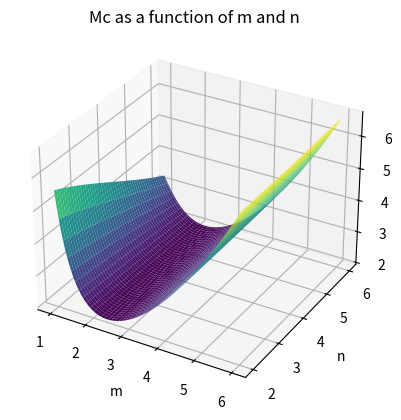

The script that saved this image:
# import numpy as np
#
# E = 69000
# m = 1
# n = 2
# r = 3000
# t = 1.754
# L = 1000
# v = 0.29
#
# Z = (L**2/(r*t))*np.sqrt(1-v**2)
# beta = n*L/(m*np.pi*r)
# D = E*t**3/(12*(1-v**2))
# phi = np.sqrt(r/t)/16
# gamma = 1-0.731*(1-np.e**(-phi))
# kx = m**2*(1+beta**2)**2 + 12*(gamma*Z)**2/(np.pi**4* m**2*(1+beta**2)**2)
# Mc = kx * (np.pi ** 3 * D * r ** 2) / L ** 2
#
# print(Mc * 1e-9)
from scipy.optimize import minimize
import numpy as np
import matplotlib.pyplot as plt
from mpl_toolkits.mplot3d import Axes3D


# Define parameters
E = 69000
r = 3000
t = 10
L = 1000
v = 0.3

# Define functions
def Z(L, r, t, v):
    return (L**2 / (r * t)) * np.sqrt(1 - v**2)

def beta(n, L, m, r):
    return n * L / (m * np.pi * r)

def D(E, t, v):
    return E * t**3 / (12 * (1 - v**2))

def phi(r, t):
    return np.sqrt(r / t) / 16

def gamma(phi):
    return 1 - 0.731 * (1 - np.e**(-phi))

def kx(m, n, L, r, t, v):
    Z_val = Z(L, r, t, v)
    beta_val = beta(n, L, m, r)
    phi_val = phi(r, t)
    gamma_val = gamma(phi_val)
    return m**2 * (1 + beta_val**2)**2 + 12 * (gamma_val * Z_val)**2 / (np.pi**4 * m**2 * (1 + beta_val**2)**2)


def Mc(m, n, L, r, t, v):
    D_val = D(E, t, v)
    kx_val = kx(m, n, L, r, t, v)
    return kx_val * (np.pi**3 * D_val * r**2) / L**2

def dMc_dm(m, n, L, r, t, v):
    h = 1e-5
    return (Mc(m + h, n, L, r, t, v) - Mc(m, n, L, r, t, v)) / h

def dMc_dn(m, n, L, r, t, v):
    h = 1e-5
    return (Mc(m, n + h, L, r, t, v) - Mc(m, n, L, r, t, v)) / h

# Define the objective function to minimize
# Define the combined objective function
def combined_objective(x):
    m, n = x
    return np.abs(dMc_dm(m, n, L, r, t, v)) + np.abs(dMc_dn(m, n, L, r, t, v))

initial_guess = [2, 2]
# Perform optimization
result = minimize(combined_objective, initial_guess, bounds=((1, None), (2, None)))

# Extract optimal values
optimal_m, optimal_n = result.x

print("Optimal m:", optimal_m)
print("Optimal n:", optimal_n)
print("Minimum combined derivative:", result.fun)
# Create grid of m and n values
m_values = np.linspace(1, 6, 100)
n_values = np.linspace(2, 6, 100)
m_grid, n_grid = np.meshgrid(m_values, n_values)

# Calculate Mc for each combination of m and n
Mc_values = Mc(m_grid, n_grid, L, r, t, v)

# Plot 3D surface
fig = plt.figure()
ax = fig.add_subplot(111, projection='3d')
ax.plot_surface(m_grid, n_grid, Mc_values, cmap='viridis')
ax.set_xlabel('m')
ax.set_ylabel('n')
ax.set_zlabel('Mc')
ax.set_title('Mc as a function of m and n')
plt.show()
